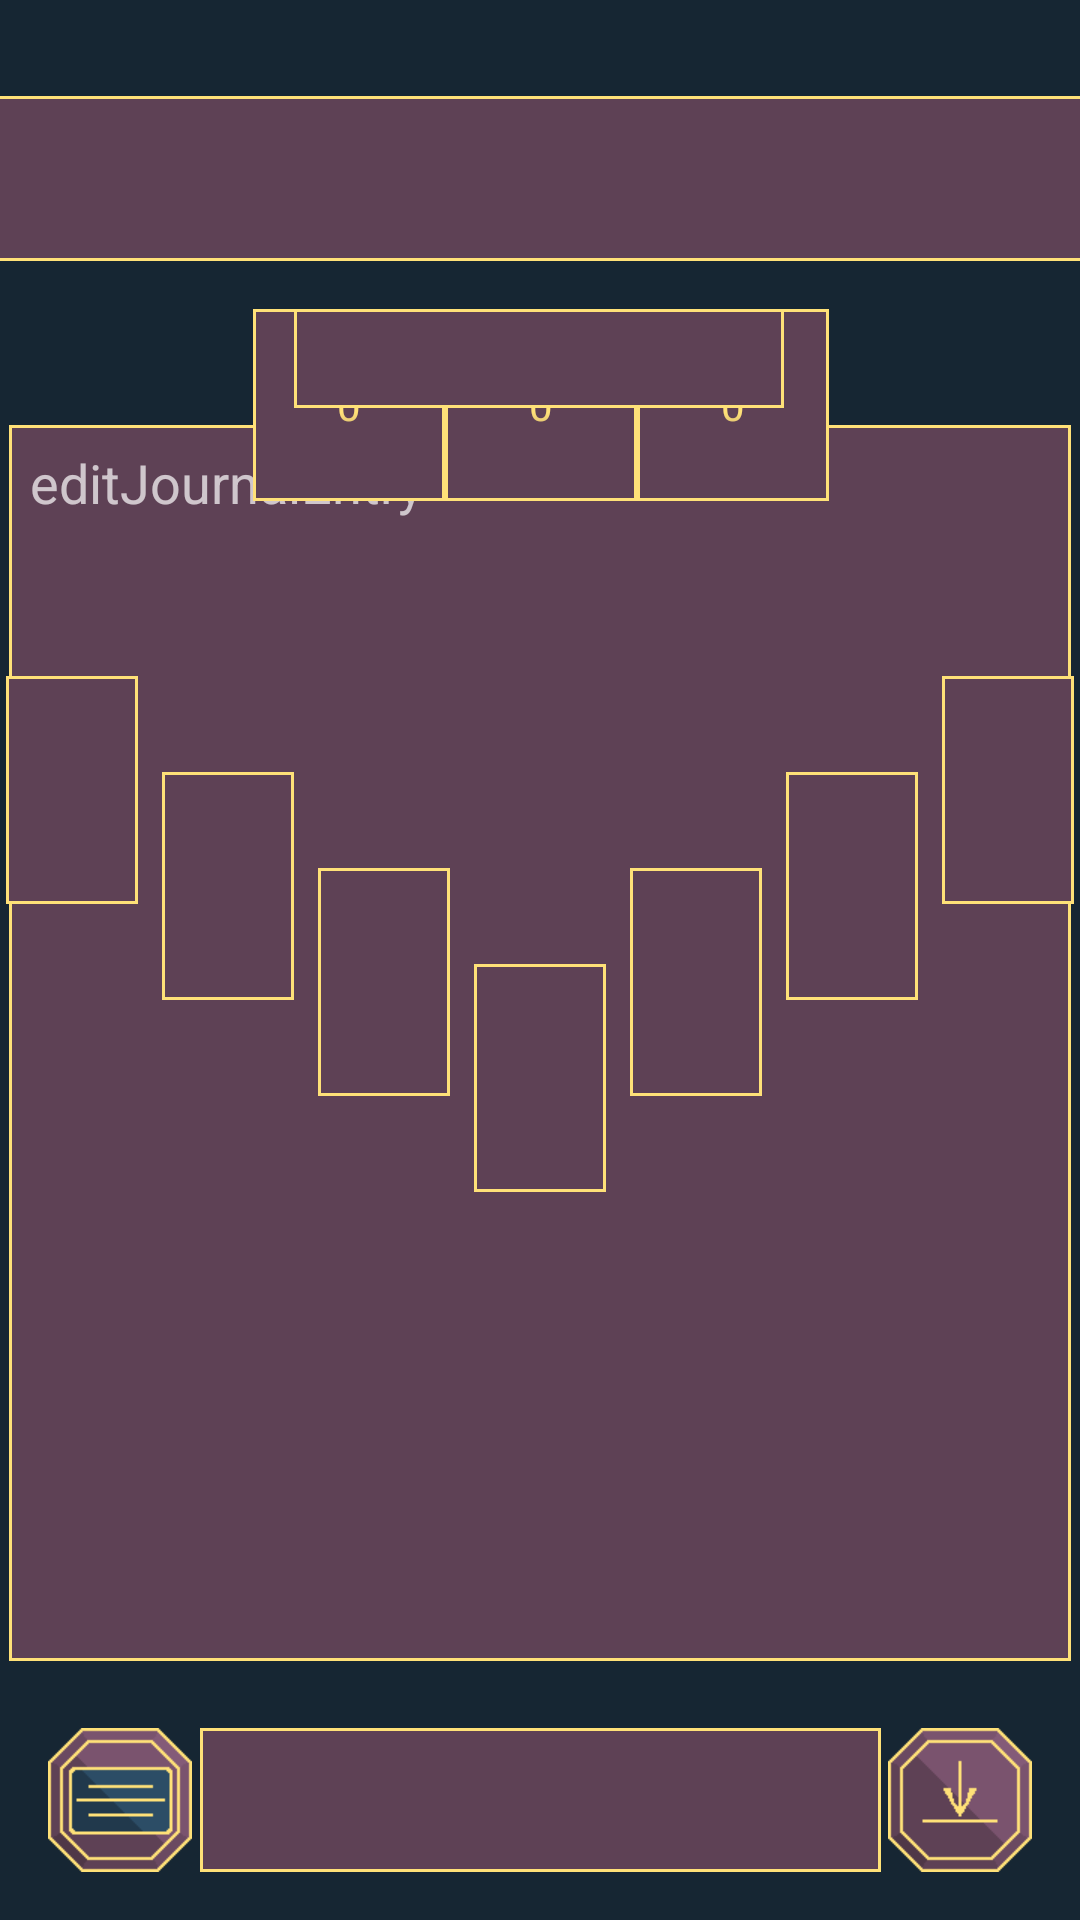

Reconstruct the res/layout file that produces this screen, plus the resources it refers to.
<!-- AndroidManifest.xml: application theme Theme.AppCompat.NoActionBar -->
<!-- res/layout/spread_seven_card_horseshoe_spread.xml -->
<?xml version="1.0" encoding="utf-8"?>
<androidx.constraintlayout.widget.ConstraintLayout
    xmlns:android="http://schemas.android.com/apk/res/android"
    xmlns:app="http://schemas.android.com/apk/res-auto"
    xmlns:tools="http://schemas.android.com/tools"
    android:scaleType="centerCrop"
    android:background="#162633"
    android:layout_width="match_parent"
    android:layout_height="match_parent">

    <ImageView
        android:id="@+id/journal"
        android:layout_width="48dp"
        android:layout_height="48dp"
        android:layout_marginStart="16dp"
        android:layout_marginLeft="16dp"
        android:layout_marginBottom="16dp"
        app:layout_constraintBottom_toBottomOf="parent"
        app:layout_constraintStart_toStartOf="parent"
        app:srcCompat="@drawable/journal" />

    <EditText
        android:id="@+id/editJournalEntry"
        android:layout_width="354dp"
        android:layout_height="412dp"
        android:adjustViewBounds="true"
        android:background="@drawable/image_icon_border"
        android:cropToPadding="true"
        android:ems="10"
        android:gravity="start|top"
        android:hint="editJournalEntry"
        android:inputType="textPersonName"
        android:scaleType="fitCenter"
        android:textColor="#FFE178"
        app:layout_constraintBottom_toTopOf="@+id/spreadName"
        app:layout_constraintEnd_toEndOf="parent"
        app:layout_constraintHorizontal_bias="0.5"
        app:layout_constraintStart_toStartOf="parent"
        app:layout_constraintTop_toBottomOf="@+id/displayDate"
        app:layout_constraintVertical_bias="0.2" />

    <ImageView
        android:id="@+id/card1"
        android:layout_width="44dp"
        android:layout_height="76dp"
        android:layout_marginEnd="8dp"
        android:layout_marginRight="8dp"
        android:layout_marginBottom="32dp"
        android:adjustViewBounds="true"
        android:background="@drawable/image_icon_border"
        android:cropToPadding="true"
        android:scaleType="centerCrop"
        app:layout_constraintBottom_toBottomOf="@+id/card2"
        app:layout_constraintEnd_toStartOf="@+id/card2"
        app:srcCompat="@drawable/back" />

    <ImageView
        android:id="@+id/card2"
        android:layout_width="44dp"
        android:layout_height="76dp"
        android:layout_marginEnd="8dp"
        android:layout_marginRight="8dp"
        android:layout_marginBottom="32dp"
        android:adjustViewBounds="true"
        android:background="@drawable/image_icon_border"
        android:cropToPadding="true"
        android:scaleType="centerCrop"
        app:layout_constraintBottom_toBottomOf="@+id/card3"
        app:layout_constraintEnd_toStartOf="@+id/card3"
        app:srcCompat="@drawable/back" />

    <ImageView
        android:id="@+id/card3"
        android:layout_width="44dp"
        android:layout_height="76dp"
        android:layout_marginEnd="8dp"
        android:layout_marginRight="8dp"
        android:layout_marginBottom="32dp"
        android:adjustViewBounds="true"
        android:background="@drawable/image_icon_border"
        android:cropToPadding="true"
        android:scaleType="centerCrop"
        app:layout_constraintBottom_toBottomOf="@+id/card4"
        app:layout_constraintEnd_toStartOf="@+id/card4"
        app:srcCompat="@drawable/back" />

    <ImageView
        android:id="@+id/card4"
        android:layout_width="44dp"
        android:layout_height="76dp"
        android:adjustViewBounds="true"
        android:background="@drawable/image_icon_border"
        android:cropToPadding="true"
        android:scaleType="centerCrop"
        app:layout_constraintBottom_toBottomOf="parent"
        app:layout_constraintEnd_toEndOf="parent"
        app:layout_constraintHorizontal_bias="0.5"
        app:layout_constraintStart_toStartOf="parent"
        app:layout_constraintTop_toBottomOf="@+id/editDateM"
        app:layout_constraintVertical_bias="0.389"
        app:srcCompat="@drawable/back" />

    <ImageView
        android:id="@+id/card5"
        android:layout_width="44dp"
        android:layout_height="76dp"
        android:layout_marginStart="8dp"
        android:layout_marginLeft="8dp"
        android:layout_marginBottom="32dp"
        android:adjustViewBounds="true"
        android:background="@drawable/image_icon_border"
        android:cropToPadding="true"
        android:scaleType="centerCrop"
        app:layout_constraintBottom_toBottomOf="@+id/card4"
        app:layout_constraintStart_toEndOf="@+id/card4"
        app:srcCompat="@drawable/back" />

    <ImageView
        android:id="@+id/card6"
        android:layout_width="44dp"
        android:layout_height="76dp"
        android:layout_marginStart="8dp"
        android:layout_marginLeft="8dp"
        android:layout_marginBottom="32dp"
        android:adjustViewBounds="true"
        android:background="@drawable/image_icon_border"
        android:cropToPadding="true"
        android:scaleType="centerCrop"
        app:layout_constraintBottom_toBottomOf="@+id/card5"
        app:layout_constraintStart_toEndOf="@+id/card5"
        app:srcCompat="@drawable/back" />

    <ImageView
        android:id="@+id/card7"
        android:layout_width="44dp"
        android:layout_height="76dp"
        android:layout_marginStart="8dp"
        android:layout_marginLeft="8dp"
        android:layout_marginBottom="32dp"
        android:adjustViewBounds="true"
        android:background="@drawable/image_icon_border"
        android:cropToPadding="true"
        android:scaleType="centerCrop"
        app:layout_constraintBottom_toBottomOf="@+id/card6"
        app:layout_constraintStart_toEndOf="@+id/card6"
        app:srcCompat="@drawable/back" />

    <NumberPicker
        android:theme="@style/AppTheme.Picker"
        android:id="@+id/editDateY"
        android:layout_width="64dp"
        android:layout_height="64dp"
        android:background="@drawable/image_icon_border"
        android:ems="10"
        android:textColor="#FFE178"
        app:layout_constraintEnd_toStartOf="@+id/editDateM"
        app:layout_constraintTop_toTopOf="@+id/editDateM" />

    <NumberPicker
        android:theme="@style/AppTheme.Picker"
        android:id="@+id/editDateM"
        android:layout_width="64dp"
        android:layout_height="64dp"
        android:layout_marginTop="16dp"
        android:background="@drawable/image_icon_border"
        android:ems="10"
        android:textColor="#FFE178"
        app:layout_constraintEnd_toEndOf="@+id/editQuestion"
        app:layout_constraintStart_toStartOf="@+id/editQuestion"
        app:layout_constraintTop_toBottomOf="@+id/editQuestion" />

    <NumberPicker
        android:theme="@style/AppTheme.Picker"
        android:id="@+id/editDateD"
        android:layout_width="64dp"
        android:layout_height="64dp"
        android:background="@drawable/image_icon_border"
        android:ems="10"
        android:textColor="#FFE178"
        app:layout_constraintStart_toEndOf="@+id/editDateM"
        app:layout_constraintTop_toTopOf="@+id/editDateM" />

    <EditText
        android:id="@+id/editQuestion"
        android:layout_width="375dp"
        android:layout_height="55dp"
        android:ems="10"
        android:hint="question"
        android:inputType="textPersonName"
        android:textColor="#FFE178"
        android:background="@drawable/image_icon_border"
        android:adjustViewBounds="true"
        android:cropToPadding="true"
        android:gravity="center_vertical"
        android:scaleType="fitCenter"
        android:textAlignment="center"
        app:layout_constraintStart_toStartOf="@+id/displayQuestion"
        app:layout_constraintTop_toTopOf="@+id/displayQuestion"
        tools:ignore="RtlCompat" />

    <TextView
        android:id="@+id/displayDate"
        android:layout_width="wrap_content"
        android:layout_height="wrap_content"
        android:layout_marginTop="16dp"
        android:adjustViewBounds="true"
        android:background="@drawable/image_icon_border"
        android:cropToPadding="true"
        android:ems="10"
        android:gravity="center_horizontal"
        android:scaleType="centerCrop"
        android:textAlignment="center"
        android:textColor="#FFE178"
        app:layout_constraintEnd_toEndOf="@+id/editQuestion"
        app:layout_constraintHorizontal_bias="0.497"
        app:layout_constraintStart_toStartOf="@+id/editQuestion"
        app:layout_constraintTop_toBottomOf="@+id/editQuestion" />

    <TextView
        android:id="@+id/displayQuestion"
        android:layout_width="375dp"
        android:layout_height="55dp"
        android:layout_marginStart="16dp"
        android:layout_marginLeft="16dp"
        android:layout_marginTop="32dp"
        android:layout_marginEnd="16dp"
        android:layout_marginRight="16dp"
        android:ems="10"
        android:background="@drawable/image_icon_border"
        android:adjustViewBounds="true"
        android:cropToPadding="true"
        android:gravity="center_vertical"
        android:textAlignment="center"
        android:textColor="#FFE178"
        android:textStyle="bold"
        app:autoSizeTextType="uniform"
        app:layout_constraintEnd_toEndOf="parent"
        app:layout_constraintStart_toStartOf="parent"
        app:layout_constraintTop_toTopOf="parent"
        tools:ignore="RtlCompat" />

    <TextView
        android:id="@+id/spreadName"
        android:layout_width="227dp"
        android:layout_height="48dp"
        android:adjustViewBounds="true"
        android:background="@drawable/image_icon_border"
        android:cropToPadding="false"
        android:gravity="center_vertical"
        android:scaleType="fitCenter"
        android:textAlignment="center"
        android:textColor="#FFE178"
        android:textStyle="bold"
        app:layout_constraintBottom_toBottomOf="@+id/journal"
        app:layout_constraintEnd_toStartOf="@+id/save"
        app:layout_constraintStart_toEndOf="@+id/journal"
        app:layout_constraintTop_toTopOf="@+id/journal"
        app:layout_constraintVertical_bias="0.5"
        tools:ignore="RtlCompat" />

    <ImageView
        android:id="@+id/save"
        android:layout_width="48dp"
        android:layout_height="48dp"
        android:layout_marginEnd="16dp"
        android:layout_marginRight="16dp"
        android:layout_marginBottom="16dp"
        android:textColor="#FFE178"
        app:layout_constraintBottom_toBottomOf="parent"
        app:layout_constraintEnd_toEndOf="parent"
        app:srcCompat="@drawable/save" />
</androidx.constraintlayout.widget.ConstraintLayout>
<!-- resources referenced by this layout -->
<resources>
  <!-- drawable image_icon_border (drawable-v24) -->
  <?xml version="1.0" encoding="utf-8"?>
  <layer-list xmlns:android="http://schemas.android.com/apk/res/android">
      <item>
          <shape>
              <stroke
                  android:width="1dp"
                  android:color="#FFE178" />
              <padding
                  android:bottom="1dp"
                  android:left="1dp"
                  android:right="1dp"
                  android:top="1dp" />
          </shape>
      </item>
      <item>
          <shape>
              <stroke
                  android:width="4dp"
                  android:color="#5E4155" />
              <padding
                  android:bottom="3dp"
                  android:left="3dp"
                  android:right="3dp"
                  android:top="3dp" />
              
          </shape>
      </item>
      <item>
          <shape>
              <solid
                  android:color="#5E4155"
                  />
              <padding
                  android:bottom="3dp"
                  android:left="3dp"
                  android:right="3dp"
                  android:top="3dp" />
              
          </shape>
      </item>
  </layer-list>
  <!-- drawable journal: png bitmap (drawable-v24, 739 bytes) -->
  <!-- drawable save: png bitmap (drawable-v24, 789 bytes) -->
  <style name="AppTheme.Picker" parent="Theme.AppCompat.Light.NoActionBar">
          <item name="android:background">
              @drawable/number_picker_icon_border
          </item>
          <item name="android:textColorPrimary">
              #FFE178
          </item>
          <item name="colorControlNormal">
              #00000000
          </item>
      </style>
  <!-- drawable number_picker_icon_border (drawable-v24) -->
  <?xml version="1.0" encoding="utf-8"?>
  <layer-list xmlns:android="http://schemas.android.com/apk/res/android">
      <item>
          <shape>
              <stroke
                  android:width="1dp"
                  android:color="#FFE178" />
              <padding
                  android:bottom="1dp"
                  android:left="1dp"
                  android:right="1dp"
                  android:top="1dp" />
          </shape>
      </item>
      <item>
          <shape>
              <stroke
                  android:width="4dp"
                  android:color="#5E4155" />
              
          </shape>
      </item>
      <item>
          <shape>
              <solid
                  android:color="#5E4155"
                  />
              
          </shape>
      </item>
  </layer-list>
</resources>
